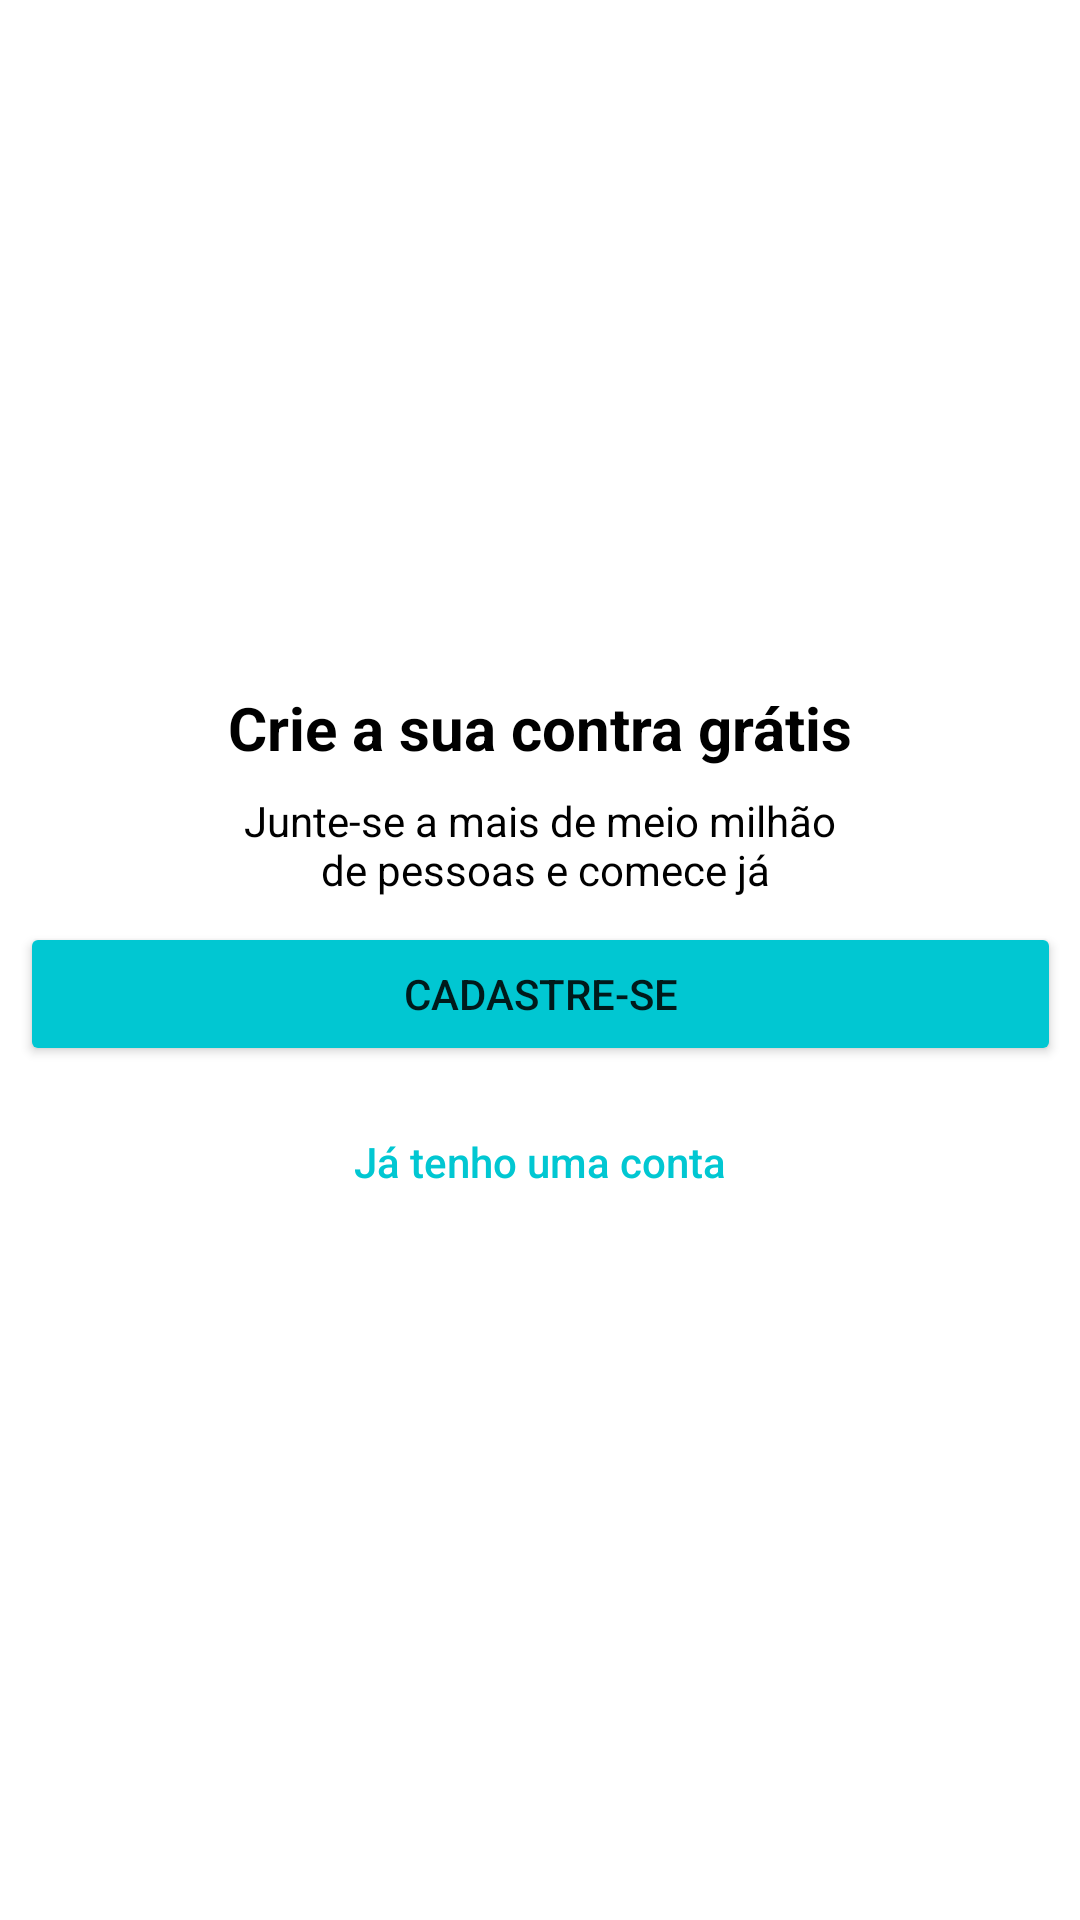

This screen was rendered from an Android layout file. Write that file and the resources it references.
<!-- AndroidManifest.xml: application theme Theme.OrganizzeClone -->
<!-- res/layout/intro_cadastro.xml -->
<?xml version="1.0" encoding="utf-8"?>
<androidx.constraintlayout.widget.ConstraintLayout xmlns:android="http://schemas.android.com/apk/res/android"
    xmlns:app="http://schemas.android.com/apk/res-auto"
    xmlns:tools="http://schemas.android.com/tools"
    android:layout_width="match_parent"
    android:layout_height="match_parent">


    <TextView
        android:id="@+id/textView3"
        android:layout_width="wrap_content"
        android:layout_height="wrap_content"
        android:layout_marginBottom="8dp"
        android:text="@string/intro_cadastro_texto01"
        android:textColor="@color/black"
        android:textSize="20sp"
        android:textStyle="bold"
        app:layout_constraintBottom_toTopOf="@+id/textView4"
        app:layout_constraintEnd_toEndOf="parent"
        app:layout_constraintStart_toStartOf="parent"
        app:layout_constraintTop_toTopOf="parent"
        app:layout_constraintVertical_chainStyle="packed" />

    <TextView
        android:id="@+id/textView4"
        android:layout_width="wrap_content"
        android:layout_height="wrap_content"
        android:layout_marginBottom="8dp"
        android:text="@string/intro_cadastro_texto02"
        android:textAlignment="center"
        android:textColor="@color/black"
        app:layout_constraintBottom_toTopOf="@+id/buttonCadastre_se"
        app:layout_constraintEnd_toEndOf="parent"
        app:layout_constraintStart_toStartOf="parent"
        app:layout_constraintTop_toBottomOf="@+id/textView3" />

    <Button
        android:id="@+id/buttonCadastre_se"
        android:layout_width="347dp"
        android:layout_height="wrap_content"
        android:layout_marginStart="8dp"
        android:layout_marginEnd="8dp"
        android:layout_marginBottom="8dp"
        android:backgroundTint="@color/ciano_200"
        android:onClick="btCadastrar"
        android:text="@string/intro_botao_cadastre_se"
        app:layout_constraintBottom_toTopOf="@+id/buttonEntrar"
        app:layout_constraintEnd_toEndOf="parent"
        app:layout_constraintStart_toStartOf="parent"
        app:layout_constraintTop_toBottomOf="@+id/textView4" />

    <Button
        android:id="@+id/buttonEntrar"
        style="@style/Widget.AppCompat.Button.Borderless"
        android:layout_width="wrap_content"
        android:layout_height="wrap_content"
        android:backgroundTint="@color/transparente"
        android:onClick="btEntrar"
        android:text="@string/intro_botao_login"
        android:textAllCaps="false"
        android:textColor="@color/ciano_200"
        app:layout_constraintBottom_toBottomOf="parent"
        app:layout_constraintEnd_toEndOf="parent"
        app:layout_constraintStart_toStartOf="parent"
        app:layout_constraintTop_toBottomOf="@+id/buttonCadastre_se" />

</androidx.constraintlayout.widget.ConstraintLayout>
<!-- resources referenced by this layout -->
<resources>
  <color name="black">#FF000000</color>
  <color name="ciano_200">#01C7D2</color>
  <color name="transparente">#00000000</color>
  <string name="intro_botao_cadastre_se">Cadastre-se</string>
  <string name="intro_botao_login">Já tenho uma conta</string>
  <string name="intro_cadastro_texto01">Crie a sua contra grátis</string>
  <string name="intro_cadastro_texto02">Junte-se a mais de meio milhão\n de pessoas e comece já</string>
  <style name="Theme.OrganizzeClone" parent="Theme.MaterialComponents.DayNight.DarkActionBar">
          
          <item name="colorPrimary">@color/ciano_200</item>
          <item name="colorPrimaryVariant">@color/ciano_700</item>
          <item name="colorOnPrimary">@color/white</item>
          <item name="colorAccent">@color/vermelho_200</item>
          
          <item name="colorSecondary">@color/ciano_500</item>
          <item name="colorSecondaryVariant">@color/ciano_700</item>
          <item name="colorOnSecondary">@color/black</item>
          
          <item name="android:statusBarColor" tools:targetApi="l">?attr/colorPrimaryVariant</item>
          
      </style>
  <color name="ciano_700">#FF018786</color>
  <color name="white">#FFFFFFFF</color>
  <color name="vermelho_200">#E44C47</color>
  <color name="ciano_500">#00B2BC</color>
</resources>
